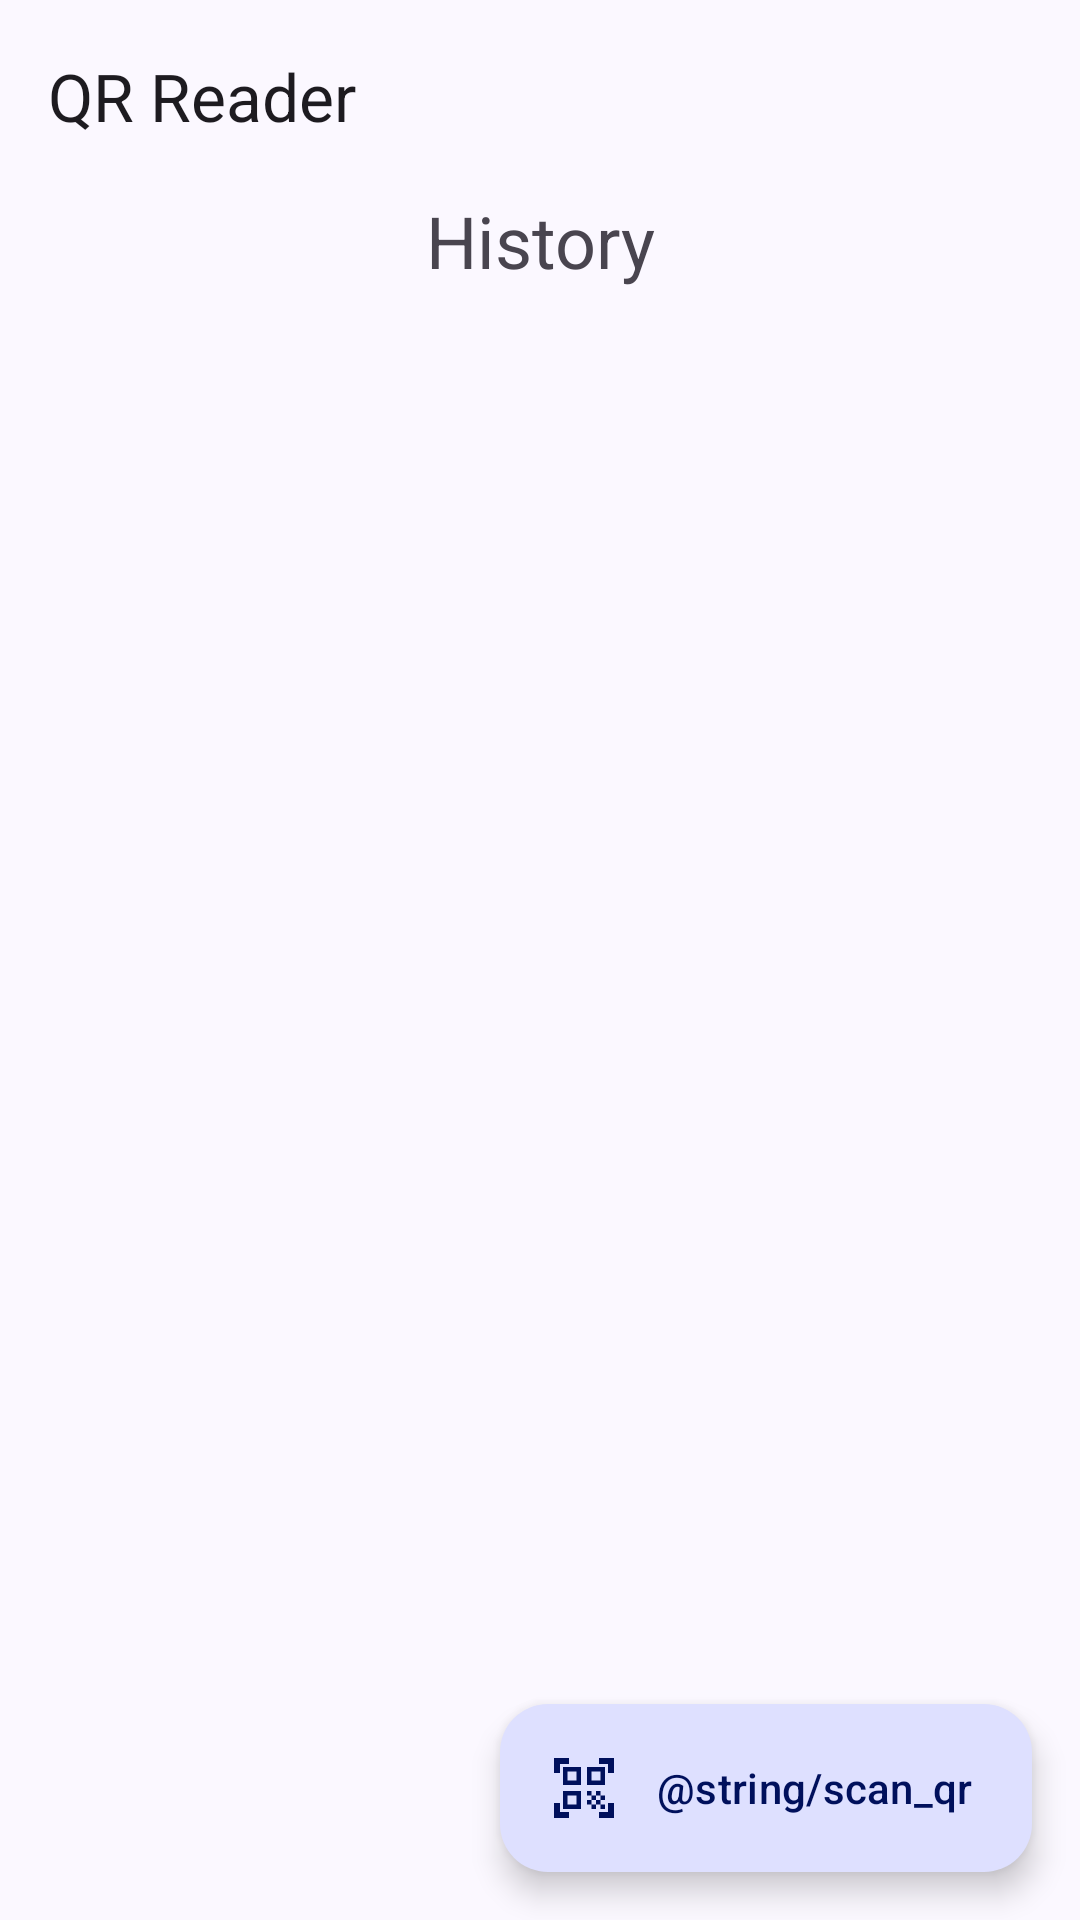

The Android layout XML behind this screen, and the referenced resources:
<!-- AndroidManifest.xml: activity theme AppTheme.NoActionBar -->
<!-- res/layout/activity_main.xml -->
<?xml version="1.0" encoding="utf-8"?>
<androidx.coordinatorlayout.widget.CoordinatorLayout xmlns:android="http://schemas.android.com/apk/res/android"
    xmlns:app="http://schemas.android.com/apk/res-auto"
    xmlns:tools="http://schemas.android.com/tools"
    android:layout_width="match_parent"
    android:layout_height="match_parent"
    tools:context="hemant3370.com.qrreader.Activities.MainActivity">

    <com.google.android.material.appbar.AppBarLayout
        android:id="@+id/appBar"
        android:layout_width="match_parent"
        android:layout_height="wrap_content">

        <com.google.android.material.appbar.MaterialToolbar
            android:id="@+id/toolbar"
            android:layout_width="match_parent"
            android:layout_height="?attr/actionBarSize"
            app:title="@string/app_name" />

    </com.google.android.material.appbar.AppBarLayout>

    <include
        android:id="@+id/content"
        layout="@layout/content_main" />

    <com.google.android.material.floatingactionbutton.ExtendedFloatingActionButton
        android:id="@+id/fab"
        android:layout_width="wrap_content"
        android:layout_height="wrap_content"
        android:layout_gravity="bottom|end"
        android:layout_margin="@dimen/fab_margin"
        android:text="@string/scan_qr"
        app:icon="@drawable/ic_qr_scan_24dp" />

</androidx.coordinatorlayout.widget.CoordinatorLayout>
<!-- res/layout/content_main.xml (included above) -->
<?xml version="1.0" encoding="utf-8"?>
<LinearLayout xmlns:android="http://schemas.android.com/apk/res/android"
    xmlns:app="http://schemas.android.com/apk/res-auto"
    xmlns:tools="http://schemas.android.com/tools"
    android:orientation="vertical"
    app:layout_behavior="@string/appbar_scrolling_view_behavior"
    android:layout_width="match_parent"
    android:layout_height="match_parent">
    <TextView
        android:layout_width="match_parent"
        android:layout_height="wrap_content"
        android:textSize="24sp"
        android:text="History"
        android:textAlignment="center"/>
    <android.support.v7.widget.RecyclerView
        android:layout_width="match_parent"
        android:layout_height="match_parent"
        android:id="@+id/pastRecyclerView"
        tools:context="hemant3370.com.qrreader.Activities.MainActivity"
        tools:showIn="@layout/activity_main"
        tools:listitem="@layout/saveditem">

    </android.support.v7.widget.RecyclerView>
</LinearLayout>
<!-- res/layout/saveditem.xml (included above) -->
<?xml version="1.0" encoding="utf-8"?>
<com.google.android.material.card.MaterialCardView xmlns:android="http://schemas.android.com/apk/res/android"
    xmlns:app="http://schemas.android.com/apk/res-auto"
    xmlns:tools="http://schemas.android.com/tools"
    style="?attr/materialCardViewFilledStyle"
    android:layout_width="match_parent"
    android:layout_height="wrap_content"
    android:layout_marginHorizontal="16dp"
    android:layout_marginVertical="6dp"
    android:clickable="true"
    android:focusable="true">

    <LinearLayout
        android:layout_width="match_parent"
        android:layout_height="wrap_content"
        android:gravity="center_vertical"
        android:orientation="horizontal"
        android:padding="12dp">

        <com.google.android.material.imageview.ShapeableImageView
            android:id="@+id/imageView"
            android:layout_width="64dp"
            android:layout_height="64dp"
            android:background="@android:color/white"
            android:scaleType="centerCrop"
            app:shapeAppearanceOverlay="@style/ShapeAppearance.Material3.Corner.Medium"
            app:srcCompat="@mipmap/ic_launcher" />

        <LinearLayout
            android:layout_width="0dp"
            android:layout_height="wrap_content"
            android:layout_marginStart="16dp"
            android:layout_weight="1"
            android:orientation="vertical">

            <TextView
                android:id="@+id/textViewText"
                android:layout_width="match_parent"
                android:layout_height="wrap_content"
                android:ellipsize="end"
                android:maxLines="2"
                android:textAppearance="?attr/textAppearanceTitleMedium"
                tools:text="https://example.com" />

            <TextView
                android:id="@+id/textViewCreatedAt"
                android:layout_width="match_parent"
                android:layout_height="wrap_content"
                android:layout_marginTop="4dp"
                android:ellipsize="end"
                android:maxLines="1"
                android:textAppearance="?attr/textAppearanceBodySmall"
                android:textColor="?attr/colorOnSurfaceVariant"
                tools:text="Sun Oct 25 14:53:38" />
        </LinearLayout>
    </LinearLayout>
</com.google.android.material.card.MaterialCardView>
<!-- resources referenced by this layout -->
<resources>
  <dimen name="fab_margin">16dp</dimen>
  <!-- drawable ic_qr_scan_24dp (drawable) -->
  <vector xmlns:android="http://schemas.android.com/apk/res/android"
      android:width="24dp" android:height="24dp"
      android:viewportWidth="24" android:viewportHeight="24"
      android:tint="?attr/colorControlNormal">
      <path android:fillColor="@android:color/white"
          android:pathData="M9.5,6.5v3h-3v-3H9.5M11,5H5v6h6V5L11,5z M9.5,14.5v3h-3v-3H9.5M11,13H5v6h6V13L11,13z M17.5,6.5v3h-3v-3H17.5M19,5h-6v6h6V5L19,5z M13,13h1.5v1.5H13V13z M14.5,14.5H16V16h-1.5V14.5z M16,13h1.5v1.5H16V13z M13,16h1.5v1.5H13V16z M14.5,17.5H16V19h-1.5V17.5z M16,16h1.5v1.5H16V16z M17.5,14.5H19V16h-1.5V14.5z M17.5,17.5H19V19h-1.5V17.5z M22,7h-2V4h-3V2h5V7z M22,22v-5h-2v3h-3v2H22z M2,22h5v-2H4v-3H2V22z M2,2v5h2V4h3V2H2z"/>
  </vector>
  <!-- mipmap ic_launcher: png bitmap (mipmap-hdpi, 7660 bytes) -->
  <string name="app_name">QR Reader</string>
  <style name="AppTheme.NoActionBar">
          <item name="windowActionBar">false</item>
          <item name="windowNoTitle">true</item>
      </style>
</resources>
